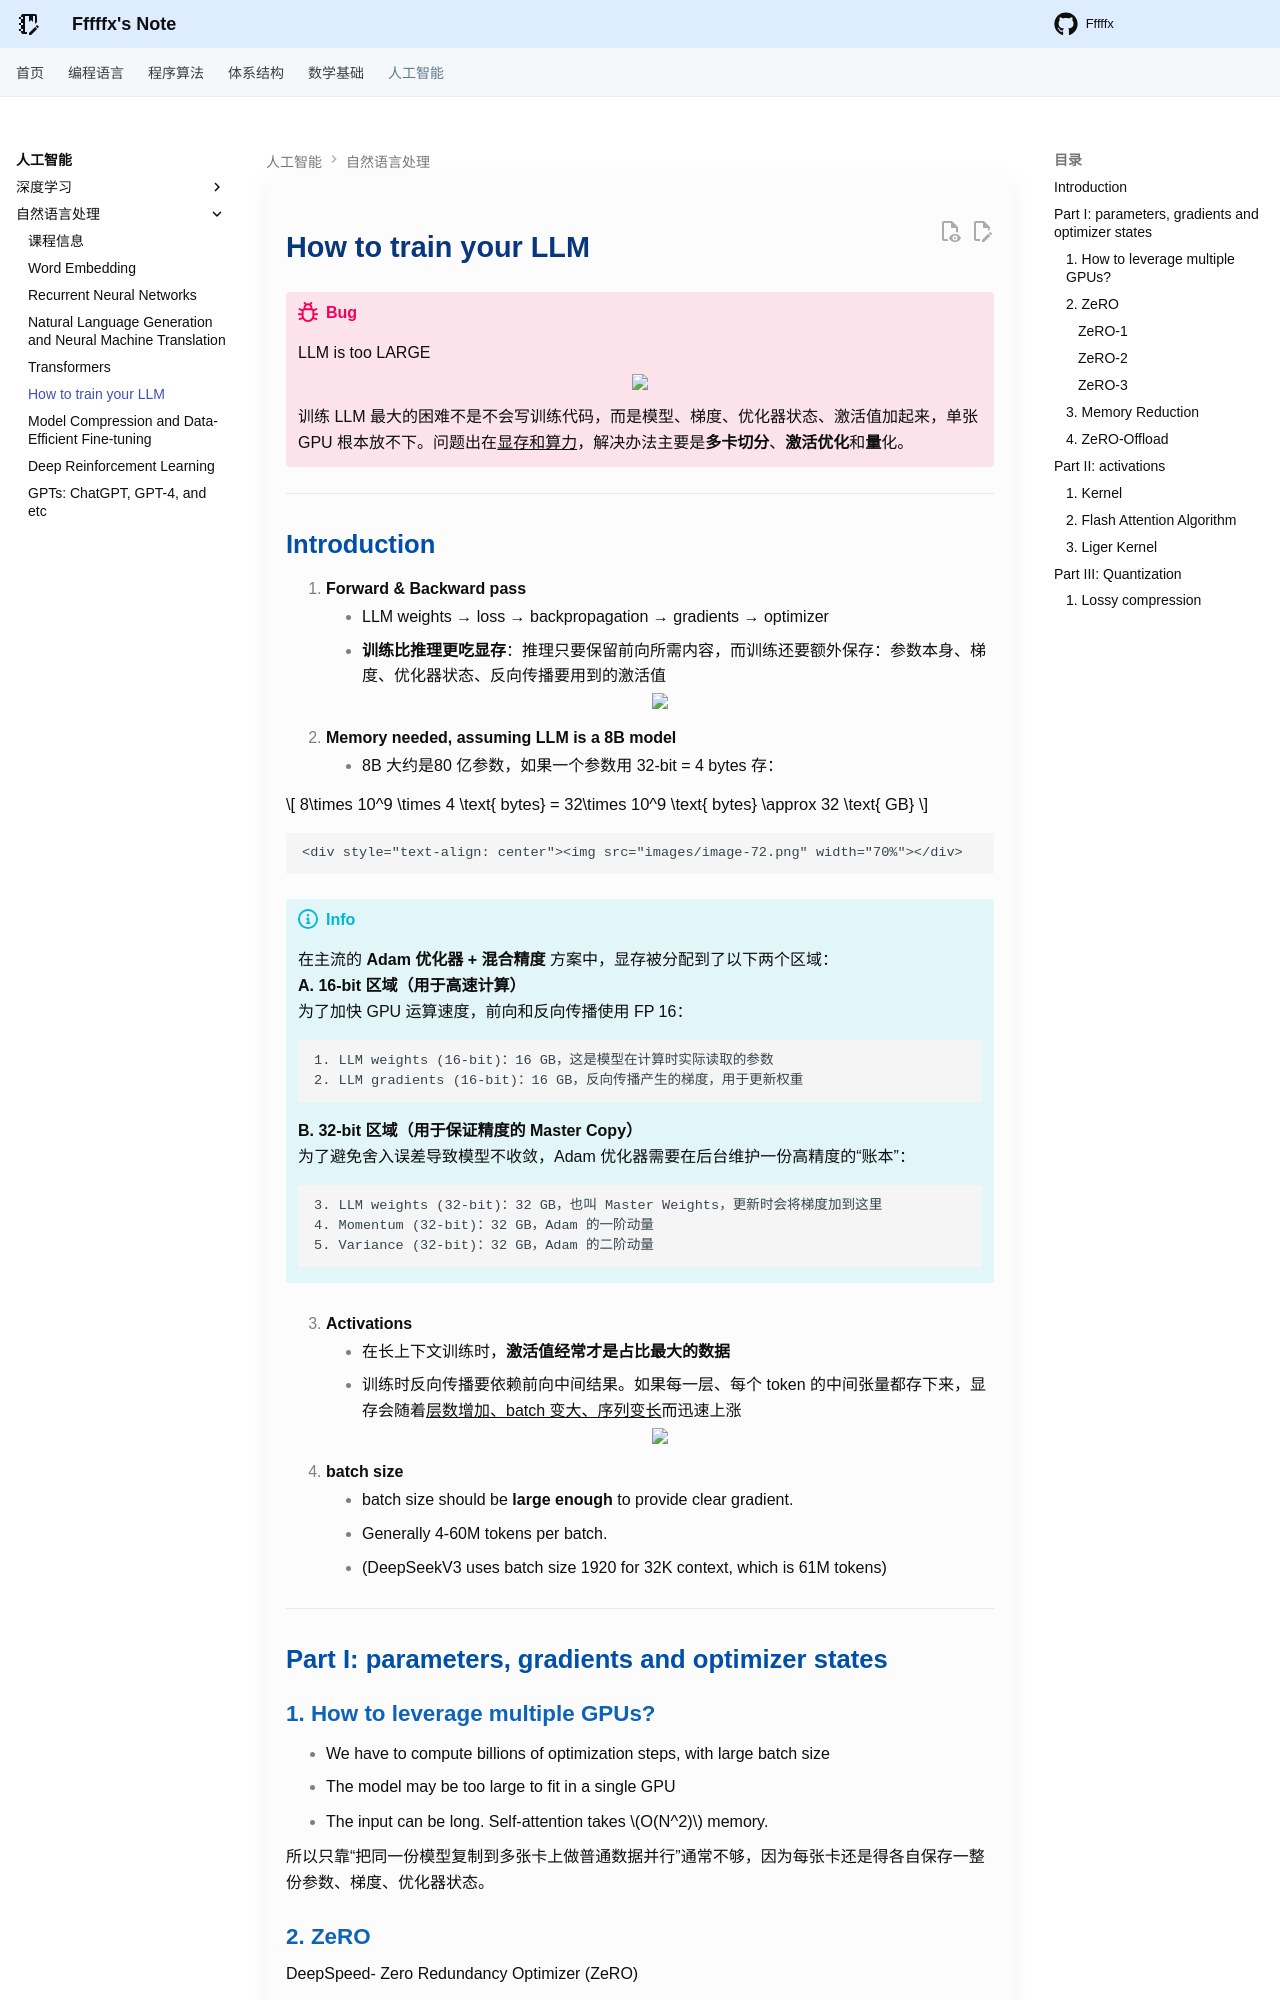

repository: Fffffx0618/PsyBlog · page: AI/NLP/TrainLLM.html · generator: mkdocs

# How to train your LLM

!!! bug

    LLM is too LARGE

    <div style="text-align: center"><img src="images/image-74.png" width="80%"></div>

    训练 LLM 最大的困难不是不会写训练代码，而是模型、梯度、优化器状态、激活值加起来，单张 GPU 根本放不下。问题出在<u>显存和算力</u>，解决办法主要是**多卡切分**、**激活优化**和**量**化。

---

## Introduction

1. **Forward & Backward pass**
    - LLM weights → loss → backpropagation → gradients → optimizer
    - **训练比推理更吃显存**：推理只要保留前向所需内容，而训练还要额外保存：参数本身、梯度、优化器状态、反向传播要用到的激活值

    <div style="text-align: center"><img src="images/image-71.png" width="70%"></div>

2. **Memory needed, assuming LLM is a 8B model**
    - 8B 大约是80 亿参数，如果一个参数用 32-bit = 4 bytes 存：

$$
8\times 10^9 \times 4 \text{ bytes} = 32\times 10^9 \text{ bytes} \approx 32 \text{ GB}
$$

    <div style="text-align: center"><img src="images/image-72.png" width="70%"></div>

!!! info

    在主流的 **Adam 优化器 + 混合精度** 方案中，显存被分配到了以下两个区域：
    **A. 16-bit 区域（用于高速计算）**
    为了加快 GPU 运算速度，前向和反向传播使用 FP 16：

        1. LLM weights (16-bit)：16 GB，这是模型在计算时实际读取的参数
        2. LLM gradients (16-bit)：16 GB，反向传播产生的梯度，用于更新权重

    **B. 32-bit 区域（用于保证精度的 Master Copy）**
        为了避免舍入误差导致模型不收敛，Adam 优化器需要在后台维护一份高精度的“账本”： 

        3. LLM weights (32-bit)：32 GB，也叫 Master Weights，更新时会将梯度加到这里 
        4. Momentum (32-bit)：32 GB，Adam 的一阶动量
        5. Variance (32-bit)：32 GB，Adam 的二阶动量

3. **Activations**
    - 在长上下文训练时，**激活值经常才是占比最大的数据**
    - 训练时反向传播要依赖前向中间结果。如果每一层、每个 token 的中间张量都存下来，显存会随着<u>层数增加、batch 变大、序列变长</u>而迅速上涨

    <div style="text-align: center"><img src="images/image-73.png" width="75%"></div>

4. **batch size** 
    - batch size should be **large enough** to provide clear gradient. 
    - Generally 4-60M tokens per batch. 
    - (DeepSeekV3 uses batch size 1920 for 32K context, which is 61M tokens)

---

## Part I: parameters, gradients and optimizer states

### 1. How to leverage multiple GPUs? 

- We have to compute billions of optimization steps, with large batch size 
- The model may be too large to fit in a single GPU 
- The input can be long. Self-attention takes $O(N^2)$ memory.

所以只靠“把同一份模型复制到多张卡上做普通数据并行”通常不够，因为每张卡还是得各自保存一整份参数、梯度、优化器状态。

### 2. ZeRO

DeepSpeed- Zero Redundancy Optimizer (ZeRO)
